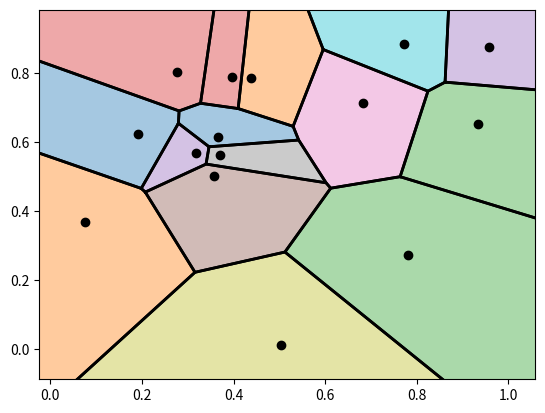

Recreate this plot in Python.
"""
This Python script generates and visualizes a Voronoi diagram based on randomly generated 2D points.

It achieves the following:
1. Generates random 2D points to serve as input for the Voronoi diagram.
2. Computes a Voronoi tessellation using the scipy.spatial Voronoi function.
3. Adjusts the Voronoi regions to handle infinite regions (making them finite).
4. Visualizes the Voronoi diagram with colorized regions and borders around the regions.

"""

import numpy as np
import matplotlib.pyplot as plt
from scipy.spatial import Voronoi

# From: https://stackoverflow.com/questions/20515554/colorize-voronoi-diagram/20678647#20678647
# Updated to Python 3 standard
def voronoi_finite_polygons_2d(vor, radius=None):
    if vor.points.shape[1] != 2:
        raise ValueError("Requires 2D input")

    new_regions = []
    new_vertices = vor.vertices.tolist()

    center = vor.points.mean(axis=0)
    if radius is None:
        radius = np.ptp(vor.points, axis=0).max()  # Fix: Use np.ptp()

    # Construct a map containing all ridges for a given point
    all_ridges = {}
    for (p1, p2), (v1, v2) in zip(vor.ridge_points, vor.ridge_vertices):
        all_ridges.setdefault(p1, []).append((p2, v1, v2))
        all_ridges.setdefault(p2, []).append((p1, v1, v2))

    # Reconstruct infinite regions
    for p1, region in enumerate(vor.point_region):
        vertices = vor.regions[region]

        if all(v >= 0 for v in vertices):
            # finite region
            new_regions.append(vertices)
            continue

        # reconstruct a non-finite region
        ridges = all_ridges[p1]
        new_region = [v for v in vertices if v >= 0]

        for p2, v1, v2 in ridges:
            if v2 < 0:
                v1, v2 = v2, v1
            if v1 >= 0:
                # finite ridge: already in the region
                continue

            # Compute the missing endpoint of an infinite ridge

            t = vor.points[p2] - vor.points[p1] # tangent
            t /= np.linalg.norm(t)
            n = np.array([-t[1], t[0]])  # normal

            midpoint = vor.points[[p1, p2]].mean(axis=0)
            direction = np.sign(np.dot(midpoint - center, n)) * n
            far_point = vor.vertices[v2] + direction * radius

            new_region.append(len(new_vertices))
            new_vertices.append(far_point.tolist())

        # sort region counterclockwise
        vs = np.asarray([new_vertices[v] for v in new_region])
        c = vs.mean(axis=0)
        angles = np.arctan2(vs[:,1] - c[1], vs[:,0] - c[0])
        new_region = np.array(new_region)[np.argsort(angles)]

        # finish
        new_regions.append(new_region.tolist())

    return new_regions, np.asarray(new_vertices)

# Make up data points
np.random.seed(1234)
points = np.random.rand(15, 2)

# Compute Voronoi tessellation
vor = Voronoi(points)

# Get finite regions and vertices
regions, vertices = voronoi_finite_polygons_2d(vor)

# Print some details to the console
print("Voronoi Regions:")
for i, region in enumerate(regions):
    print(f"Region {i}: {region}")
print("\nVoronoi Vertices:")
print(vertices)

# Plot
for region in regions:
    # Colorize the region
    polygon = vertices[region]
    plt.fill(*zip(*polygon), alpha=0.4)
    
    # Add a border around the region (draw lines between the vertices)
    polygon = np.array(polygon)
    plt.plot(np.append(polygon[:, 0], polygon[0, 0]), np.append(polygon[:, 1], polygon[0, 1]), 'k-', lw=2)

# Plot the points
plt.plot(points[:, 0], points[:, 1], 'ko')

# Set plot limits
plt.xlim(vor.min_bound[0] - 0.1, vor.max_bound[0] + 0.1)
plt.ylim(vor.min_bound[1] - 0.1, vor.max_bound[1] + 0.1)

# Show the plot
plt.show()
